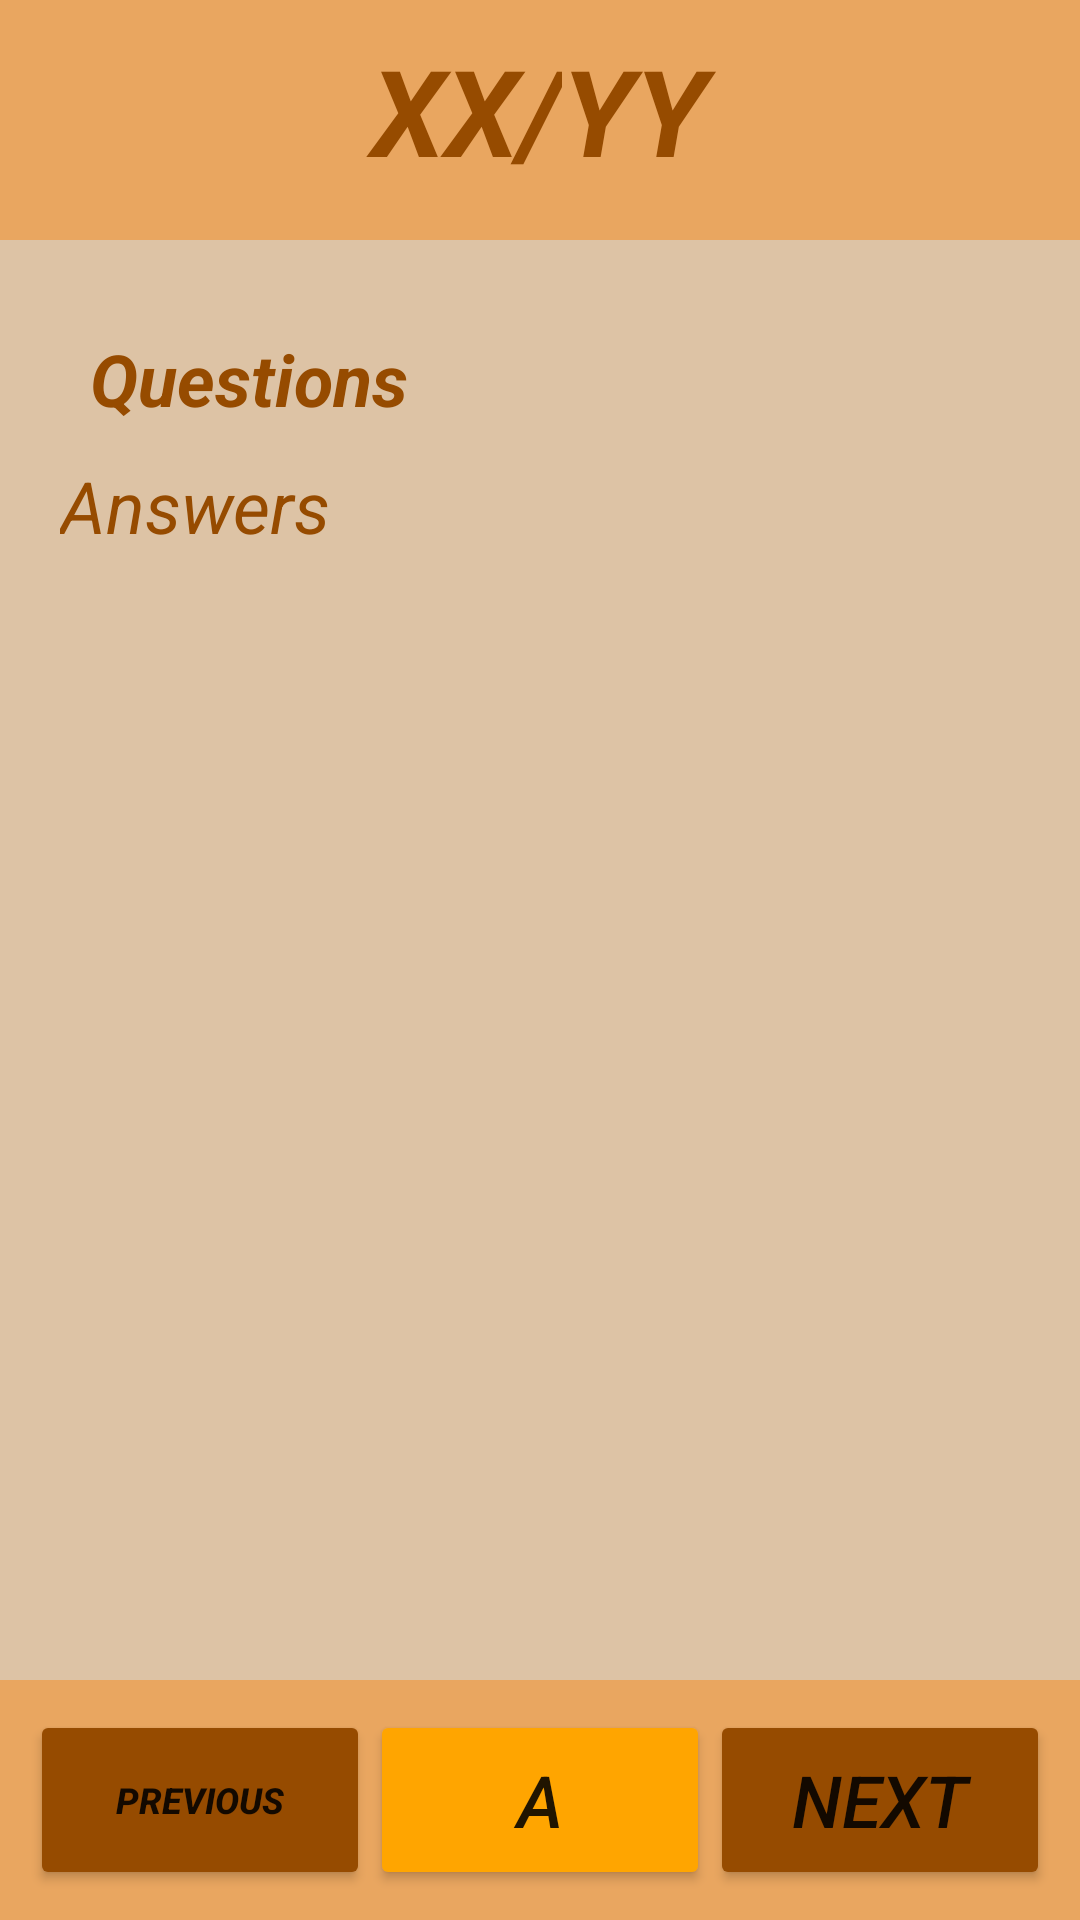

This screen was rendered from an Android layout file. Write that file and the resources it references.
<!-- AndroidManifest.xml: application theme Theme.Lab2Task1 -->
<!-- res/layout/activity_tough.xml -->
<?xml version="1.0" encoding="utf-8"?>
<LinearLayout xmlns:android="http://schemas.android.com/apk/res/android"
    xmlns:app="http://schemas.android.com/apk/res-auto"
    xmlns:tools="http://schemas.android.com/tools"
    android:layout_width="match_parent"
    android:layout_height="match_parent"
    android:orientation="vertical"
    android:weightSum="8"
    tools:context=".MainActivity">

    <LinearLayout
        android:layout_width="match_parent"
        android:layout_height="0dp"
        android:layout_weight="1"
        android:background="#e9a660"
        android:orientation="horizontal">

        <TextView
            android:id="@+id/txtxx"
            android:layout_width="wrap_content"
            android:layout_height="wrap_content"
            android:layout_marginTop="10dp"
            android:layout_weight="1"
            android:text="XX/"
            android:textAlignment="textEnd"
            android:textColor="#964B00"
            android:textSize="40sp"
            android:textStyle="bold|italic" />

        <TextView
            android:id="@+id/txtyy"
            android:layout_width="wrap_content"
            android:layout_height="wrap_content"
            android:layout_marginTop="10dp"
            android:layout_weight="1"
            android:text="YY"
            android:textColor="#964B00"
            android:textSize="40sp"
            android:textStyle="bold|italic" />

    </LinearLayout>

    <LinearLayout
        android:layout_width="match_parent"
        android:layout_height="0dp"
        android:layout_weight="6"
        android:background="#ddc3a5"
        android:orientation="vertical"
        android:padding="20dp">

        <TextView
            android:id="@+id/question"
            android:layout_width="match_parent"
            android:layout_height="wrap_content"
            android:padding="10dp"
            android:text="Questions"
            android:textColor="#964B00"
            android:textSize="24sp"
            android:textStyle="bold|italic" />

        <TextView
            android:id="@+id/answer"
            android:layout_width="match_parent"
            android:layout_height="wrap_content"
            android:layout_weight="1"
            android:text="Answers"
            android:textAlignment="viewStart"
            android:textColor="#964B00"
            android:textSize="24sp"
            android:textStyle="italic" />

    </LinearLayout>

    <LinearLayout
        android:layout_width="match_parent"
        android:layout_height="0dp"
        android:layout_weight="1"
        android:background="#e9a660"
        android:orientation="horizontal"
        android:padding="10dp">

        <Button
            android:id="@+id/previous"
            android:layout_width="match_parent"
            android:layout_height="match_parent"
            android:layout_weight="1"
            android:backgroundTint="#964B00"
            android:insetLeft="5dp"
            android:insetTop="6dp"
            android:insetRight="5dp"
            android:insetBottom="6dp"
            android:text="Previous"
            android:textSize="12sp"
            android:textStyle="normal|bold|italic" />

        <Button
            android:id="@+id/answr"
            android:layout_width="match_parent"
            android:layout_height="match_parent"
            android:layout_weight="1"
            android:backgroundTint="#FFA500"
            android:insetLeft="5dp"
            android:insetTop="6dp"
            android:insetRight="5dp"
            android:insetBottom="6dp"
            android:text="A"
            android:textSize="24sp"
            android:textStyle="italic" />

        <Button
            android:id="@+id/next"
            android:layout_width="match_parent"
            android:layout_height="match_parent"
            android:layout_weight="1"
            android:backgroundTint="#964B00"
            android:insetLeft="5dp"
            android:insetTop="6dp"
            android:insetRight="5dp"
            android:insetBottom="6dp"
            android:text="Next"
            android:textSize="24sp"
            android:textStyle="italic" />
    </LinearLayout>
</LinearLayout>
<!-- resources referenced by this layout -->
<resources>
  <style name="Theme.Lab2Task1" parent="Theme.MaterialComponents.DayNight.DarkActionBar">
          
          <item name="colorPrimary">@color/purple_500</item>
          <item name="colorPrimaryVariant">@color/purple_700</item>
          <item name="colorOnPrimary">@color/white</item>
          
          <item name="colorSecondary">@color/teal_200</item>
          <item name="colorSecondaryVariant">@color/teal_700</item>
          <item name="colorOnSecondary">@color/black</item>
          
          <item name="android:statusBarColor">?attr/colorPrimaryVariant</item>
          
      </style>
  <!-- not gathered from this repository: default colours our renderer supplied (Android Studio template values) -->
  <color name="purple_500">#FF6200EE</color>
  <color name="purple_700">#FF3700B3</color>
  <color name="teal_200">#FF03DAC5</color>
  <color name="teal_700">#FF018786</color>
  <color name="black">#FF000000</color>
  <color name="white">#FFFFFFFF</color>
</resources>
